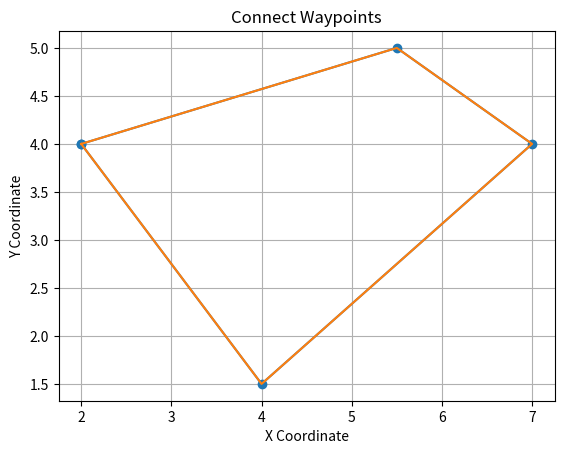

Python code for this plot:
#!/usr/bin/env python3
import matplotlib.pyplot as plt

def connect_waypoints(waypoints):
    x_coords = [point[0] for point in waypoints]
    y_coords = [point[1] for point in waypoints]

    plt.plot(x_coords, y_coords, marker='o')
    plt.plot(x_coords, y_coords, linestyle='-')
    plt.xlabel('X Coordinate')
    plt.ylabel('Y Coordinate')
    plt.title('Connect Waypoints')
    plt.grid(True)
    plt.show()

polygon_vertices = [(2.0, 4.0), (5.5, 5.0), (7.0, 4.0), (4.00 ,1.5),(2.0, 4.0)]
connect_waypoints(polygon_vertices)
